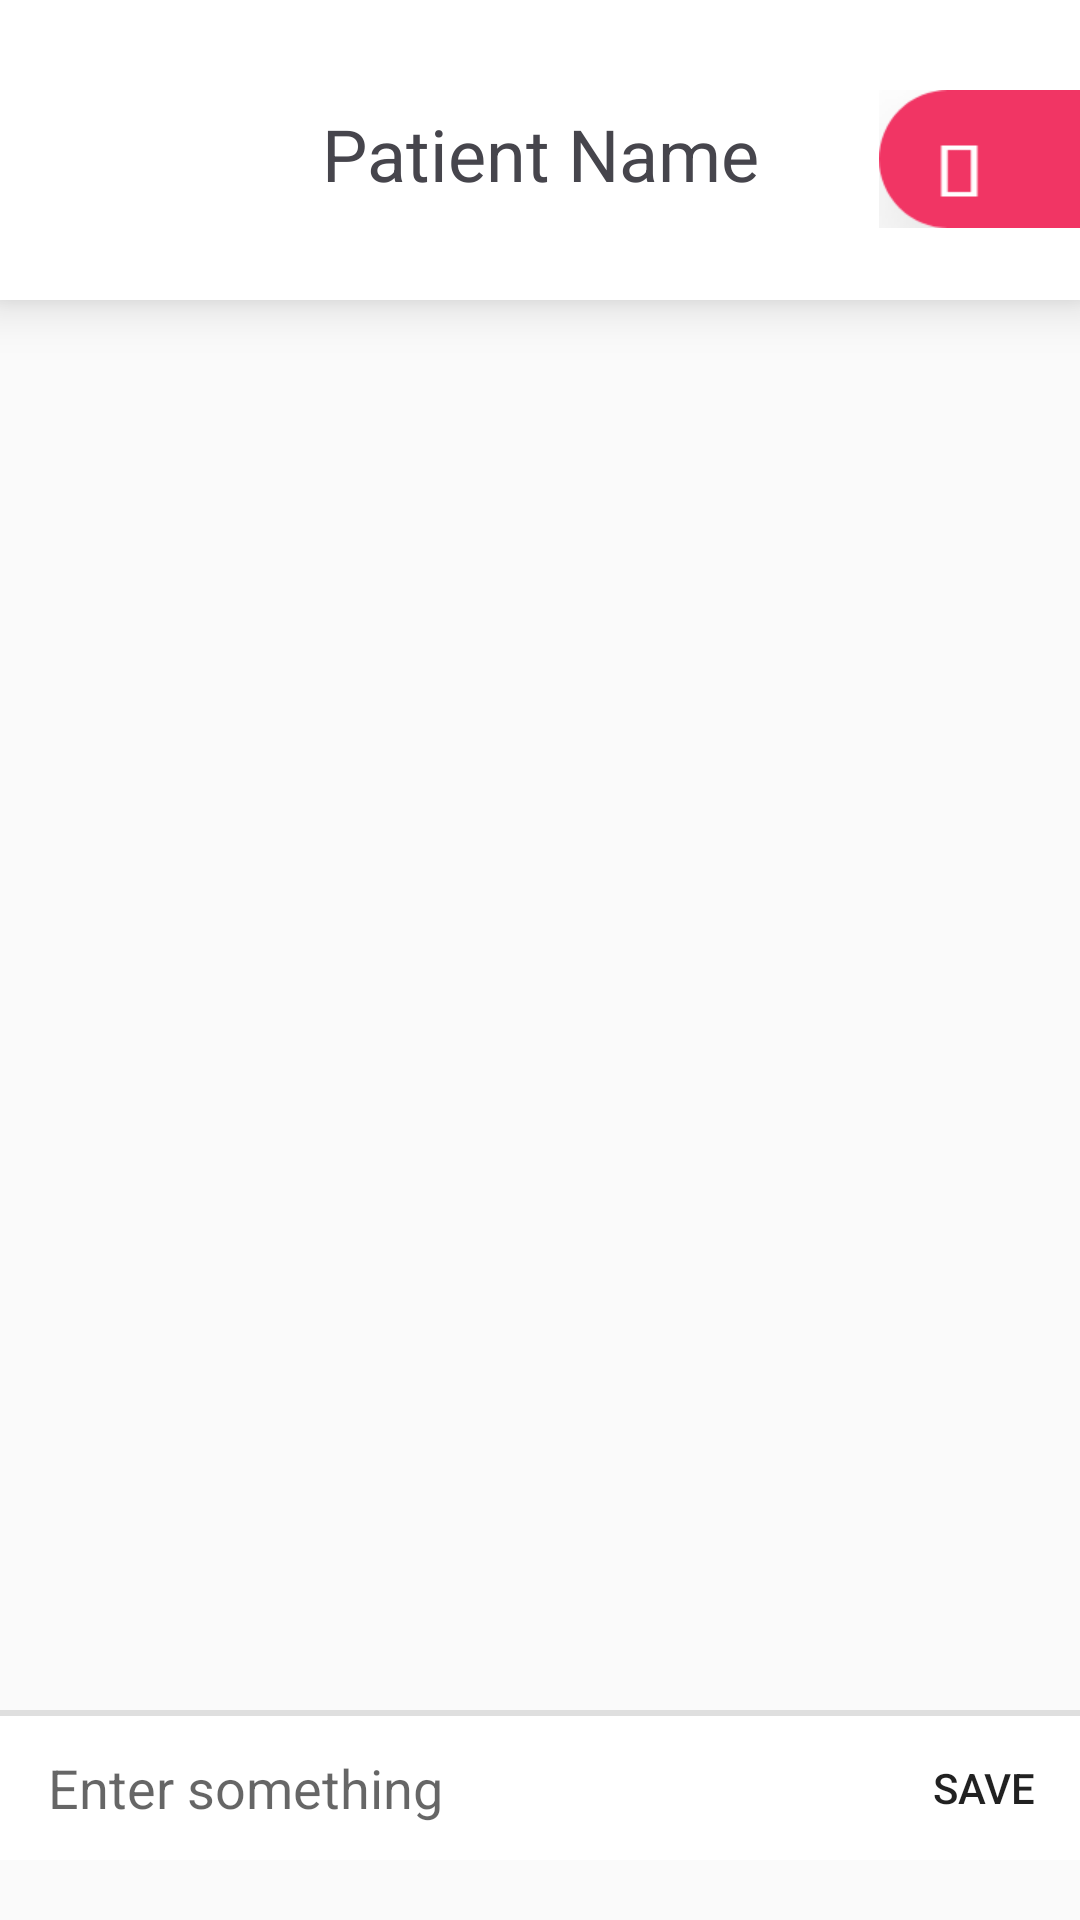

This screen was rendered from an Android layout file. Write that file and the resources it references.
<!-- AndroidManifest.xml: application theme AppTheme -->
<!-- res/layout/fragment_chat.xml -->
<?xml version="1.0" encoding="utf-8"?>
<ScrollView xmlns:android="http://schemas.android.com/apk/res/android"
    android:id="@+id/root_scrollview_chatFragment"
    xmlns:tools="http://schemas.android.com/tools"
    android:layout_width="match_parent"
    android:layout_height="match_parent"
    xmlns:app="http://schemas.android.com/apk/res-auto"
    tools:context=".ui.ChatFragment"
    android:scrollbars="none"
    android:fillViewport="true"
    android:fitsSystemWindows="true"
    android:layout_alignParentBottom="true">

    <androidx.constraintlayout.widget.ConstraintLayout
        android:layout_width="match_parent"
        android:layout_height="match_parent">

    <androidx.constraintlayout.widget.ConstraintLayout
        android:clickable="true"
        android:id="@+id/chat_screen_top_panel"
        android:layout_width="match_parent"
        android:layout_height="100dp"
        app:layout_constraintTop_toTopOf="parent"
        android:elevation="10dp"
        android:background="@color/colorWhite">

        <ImageView
            android:id="@+id/back_btn_chatViewFragment"
            android:layout_width="25dp"
            android:layout_height="50dp"
            android:src="@drawable/ic_back"
            app:layout_constraintLeft_toLeftOf="parent"
            android:layout_marginTop="25dp"
            android:layout_marginLeft="20dp"
            app:layout_constraintTop_toTopOf="parent"
            android:foreground="?android:attr/selectableItemBackground" />

        <ImageView
            android:layout_width="67dp"
            android:layout_height="46dp"
            android:src="@drawable/rightmost_top_pink_design"
            app:layout_constraintRight_toRightOf="parent"
            android:layout_marginTop="30dp"
            app:layout_constraintTop_toTopOf="parent"/>

        <TextView
            android:gravity="center_horizontal"
            android:id="@+id/txt_active_chat_patient_name"
            android:layout_width="157dp"
            android:layout_height="32dp"
            android:text="Patient Name"
            android:textSize="24dp"
            android:textColor="@color/colorText"
            app:layout_constraintTop_toTopOf="parent"
            app:layout_constraintLeft_toLeftOf="parent"
            android:layout_marginTop="35dp"
            app:layout_constraintRight_toRightOf="parent"/>

    </androidx.constraintlayout.widget.ConstraintLayout>

        <RelativeLayout
            android:layout_width="match_parent"
            android:layout_height="0dp"
            app:layout_constraintBottom_toTopOf="@+id/line_above_text_bar"
            app:layout_constraintTop_toBottomOf="@id/chat_screen_top_panel">

            <androidx.recyclerview.widget.RecyclerView
                android:id="@+id/reyclerview_chat_history"
                android:layout_width="match_parent"
                android:layout_height="match_parent"
                android:layout_alignParentBottom="true"
                app:layoutManager="androidx.recyclerview.widget.LinearLayoutManager"/>

        </RelativeLayout>

        

        <View
        android:id="@+id/line_above_text_bar"
        android:layout_width="0dp"
        android:layout_height="2dp"
        android:background="#dfdfdf"
        android:layout_marginBottom="0dp"
        app:layout_constraintBottom_toTopOf="@id/layout_chatbox"
        app:layout_constraintLeft_toLeftOf="parent"
        app:layout_constraintRight_toRightOf="parent"/>



    <androidx.constraintlayout.widget.ConstraintLayout
        android:layout_marginBottom="20dp"
        app:layout_constraintBottom_toBottomOf="parent"
        android:id="@+id/layout_chatbox"
        android:layout_width="match_parent"
        android:layout_height="0dp">

    <LinearLayout
        android:layout_width="0dp"
        android:layout_height="wrap_content"
        android:orientation="horizontal"
        android:minHeight="48dp"
        android:background="#ffffff"
        app:layout_constraintBottom_toBottomOf="parent"
        app:layout_constraintRight_toRightOf="parent"
        app:layout_constraintLeft_toLeftOf="parent">

        <EditText
            android:id="@+id/edittext_chatbox"
            android:hint="Enter something"
            android:background="@android:color/transparent"
            android:layout_gravity="center"
            android:layout_marginLeft="16dp"
            android:layout_marginRight="16dp"
            android:layout_width="0dp"
            android:layout_weight="1"
            android:layout_height="wrap_content"
            android:maxLines="6"/>

        <Button
            android:id="@+id/button_chatbox_send"
            android:text="SAVE"
            android:textSize="14dp"
            android:background="?attr/selectableItemBackground"
            android:clickable="true"
            android:layout_width="64dp"
            android:layout_height="48dp"
            android:gravity="center"
            android:layout_gravity="bottom" />

    </LinearLayout>

    </androidx.constraintlayout.widget.ConstraintLayout>

    </androidx.constraintlayout.widget.ConstraintLayout>

</ScrollView>
<!-- resources referenced by this layout -->
<resources>
  <color name="colorText">#46454C</color>
  <color name="colorWhite">#ffffff</color>
  <!-- drawable rightmost_top_pink_design: png bitmap (drawable, 1704 bytes) -->
  <style name="AppTheme" parent="Theme.AppCompat.Light.NoActionBar">
          
  
  
          <item name="colorPrimary">@color/colorPrimary</item>
          <item name="colorPrimaryDark">@color/colorPrimaryDark</item>
          <item name="colorAccent">@color/colorAccent</item>
      </style>
  <color name="colorPrimary">#E91E63</color>
  <color name="colorPrimaryDark">#C2185B</color>
  <color name="colorAccent">#607D8B</color>
</resources>
